Run: headless pygame with SDL's dummy video driver; simulated clock (each Clock.tick advances the game by its frame time, no real sleeping); random seed 0; keys injected as events and as key.get_pressed() state; no mouse input.
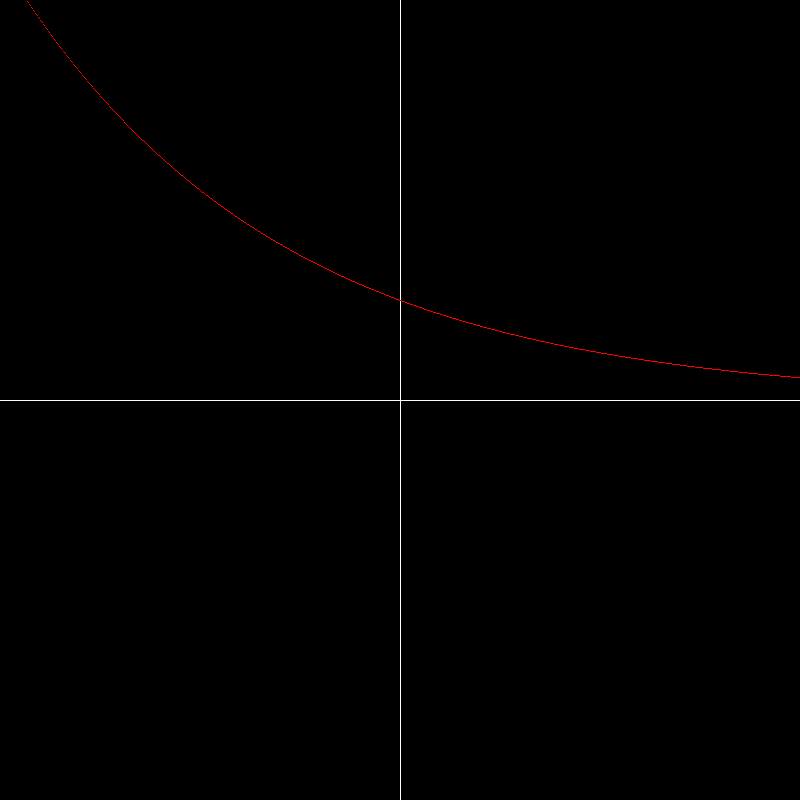
Frame 1 of 4 · flips 1–60 · no input
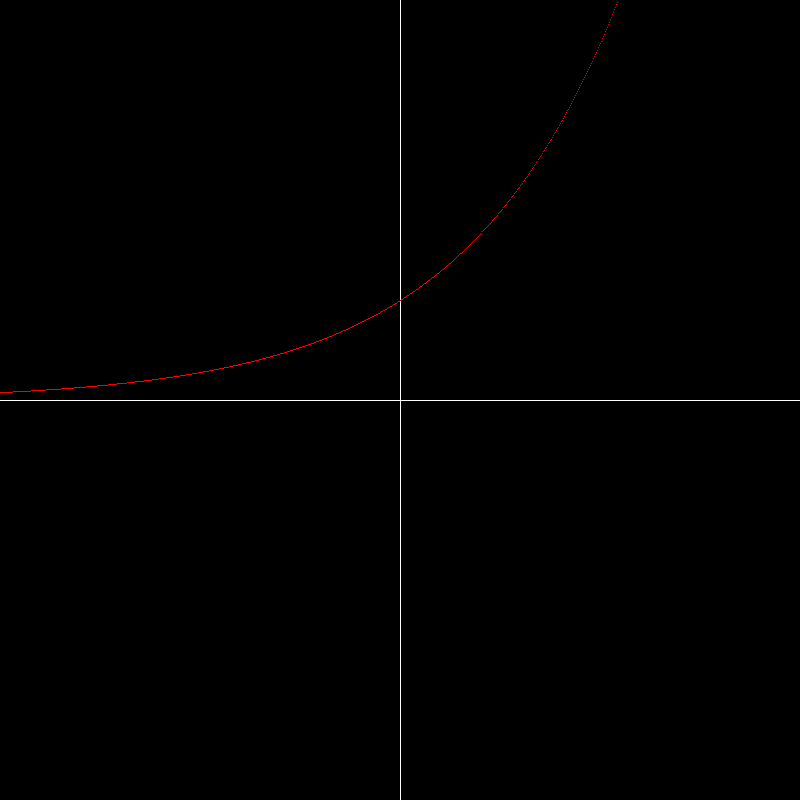
Frame 2 of 4 · flips 61–180 · tapped SPACE, RETURN · held RIGHT (→), D
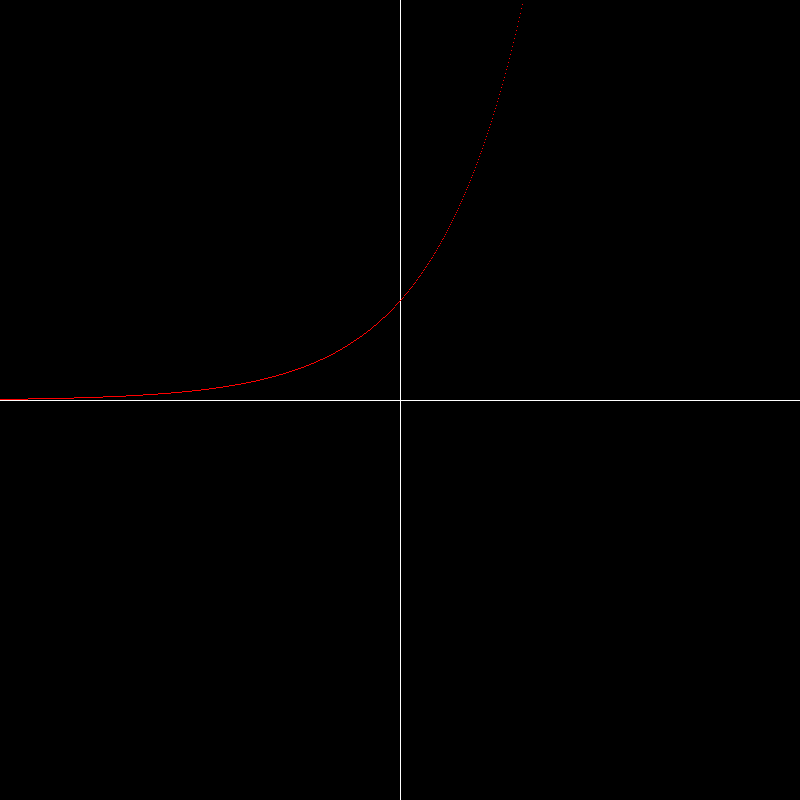
Frame 3 of 4 · flips 181–300 · held DOWN (↓), S
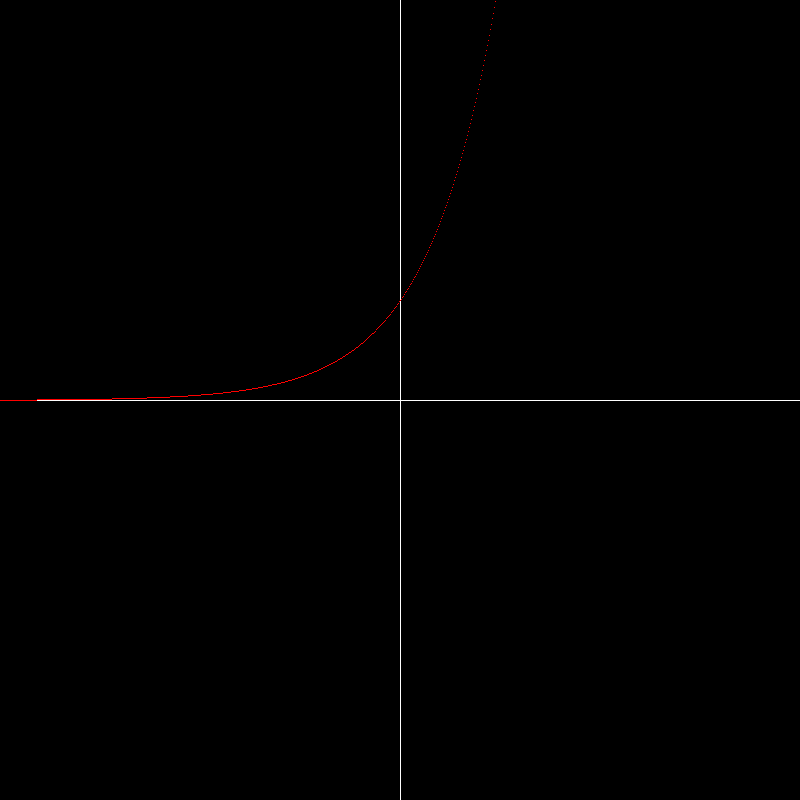
Frame 4 of 4 · flips 301–420 · held LEFT (←), A, UP (↑), W

The pygame program that drew these frames:

import pygame
from math import sin, tan

HEIGHT = 800
WIDTH = 800
DENSITY = 100
pygame.init()
pygame.display.set_caption("Graph plotter")
screen = pygame.display.set_mode((WIDTH, HEIGHT))
clock = pygame.time.Clock()


def graph(fx, color, surface, fy=lambda y: y):
    for x in range(WIDTH):
        surface.set_at((fy(x), HEIGHT - round(fx(x / DENSITY - WIDTH / (2 * DENSITY)) * DENSITY + HEIGHT / 2)),
                      pygame.Color(color))


running = True
a = 0.1
while running:
    for event in pygame.event.get():
        if event.type == pygame.QUIT:
            running = False

    screen.fill((0, 0, 0))
    pygame.draw.line(screen, pygame.Color("white"), (WIDTH / 2, 0), (WIDTH / 2, HEIGHT))
    pygame.draw.line(screen, pygame.Color("white"), (0, HEIGHT / 2), (WIDTH, HEIGHT / 2))
    graph(lambda x: a**x, "red", screen)
    pygame.display.flip()
    clock.tick(60)
    a += 0.01
